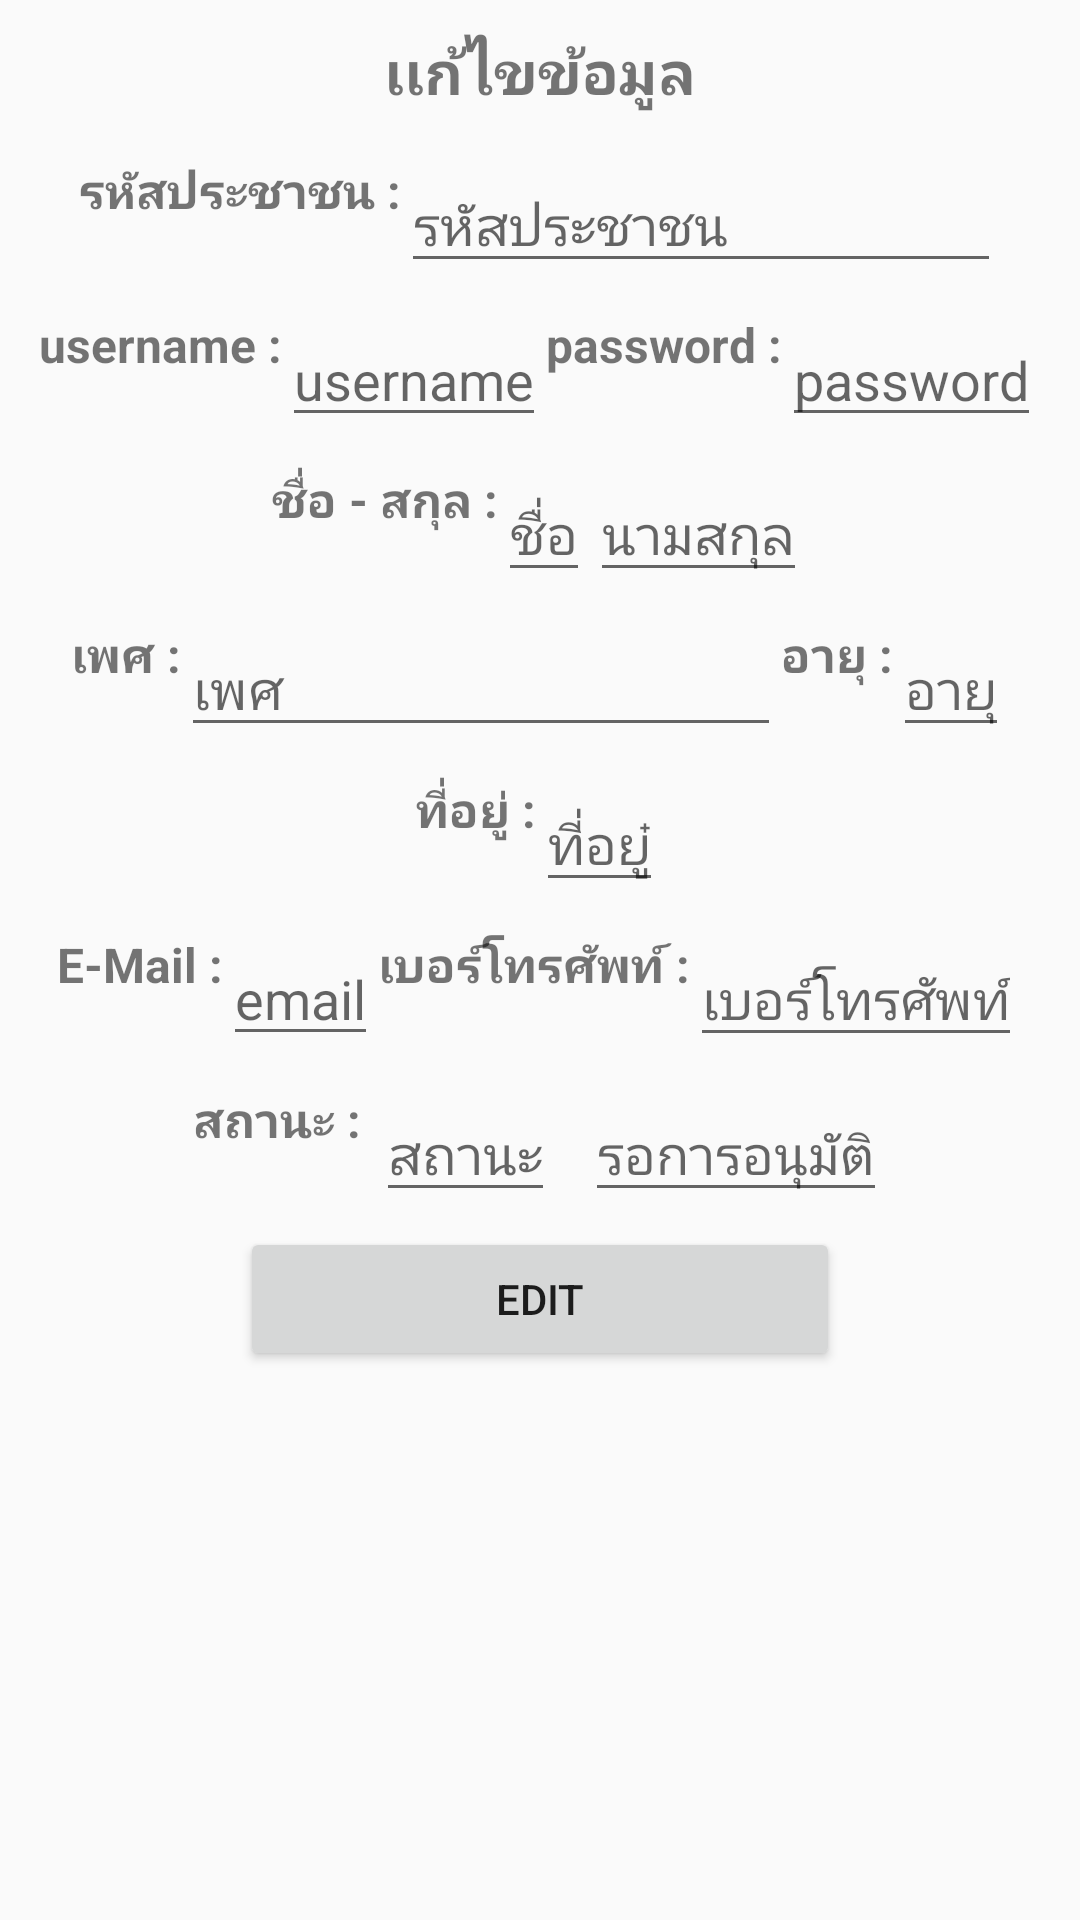

Reconstruct the res/layout file that produces this screen, plus the resources it refers to.
<!-- AndroidManifest.xml: application theme AppTheme -->
<!-- res/layout/activity_main_edit.xml -->
<?xml version="1.0" encoding="utf-8"?>
<FrameLayout xmlns:android="http://schemas.android.com/apk/res/android"
    xmlns:app="http://schemas.android.com/apk/res-auto"
    xmlns:tools="http://schemas.android.com/tools"
    android:layout_width="match_parent"
    android:layout_height="match_parent"
    tools:context=".view.main.MainEditActivity">

    <ScrollView
        android:layout_width="match_parent"
        android:layout_height="match_parent">

        <LinearLayout
            android:layout_width="match_parent"
            android:layout_height="wrap_content"
            android:gravity="center"
            android:orientation="vertical"
            tools:context=".view.forgot.ForgotPassword">

            <TextView
                android:layout_width="match_parent"
                android:layout_height="wrap_content"
                android:gravity="center"
                android:layout_marginTop="10dp"
                android:textStyle="bold"
                android:text="เเก้ไขข้อมูล"
                android:textSize="20dp">

            </TextView>

            <LinearLayout
                android:gravity="center"
                android:layout_width="match_parent"
                android:layout_height="match_parent"
                android:orientation="horizontal">

                <TextView
                    android:textStyle="bold"
                    android:textSize="16dp"
                    android:layout_width="wrap_content"
                    android:layout_height="wrap_content"
                    android:text="รหัสประชาชน :" />

                <EditText
                    android:id="@+id/et_code"
                    android:layout_width="200dp"
                    android:layout_height="wrap_content"
                    android:layout_marginTop="10dp"
                    android:hint="รหัสประชาชน">

                </EditText>
            </LinearLayout>

            <LinearLayout
                android:gravity="center"
                android:layout_width="match_parent"
                android:layout_height="match_parent"
                android:orientation="horizontal">

                <TextView
                    android:textStyle="bold"
                    android:textSize="16dp"
                    android:layout_width="wrap_content"
                    android:layout_height="wrap_content"
                    android:text="username :" />

                <EditText
                    android:id="@+id/et_username"
                    android:layout_width="wrap_content"
                    android:layout_height="wrap_content"
                    android:layout_marginTop="10dp"
                    android:hint="username">

                </EditText>

                <TextView
                    android:textStyle="bold"
                    android:textSize="16dp"
                    android:layout_width="wrap_content"
                    android:layout_height="wrap_content"
                    android:text="password :" />

                <EditText
                    android:id="@+id/et_password"
                    android:layout_width="wrap_content"
                    android:layout_height="wrap_content"
                    android:layout_marginTop="10dp"
                    android:hint="password">

                </EditText>
            </LinearLayout>


            <LinearLayout
                android:gravity="center"
                android:layout_width="match_parent"
                android:layout_height="match_parent"
                android:orientation="horizontal">

                <TextView
                    android:textStyle="bold"
                    android:textSize="16dp"
                    android:layout_width="wrap_content"
                    android:layout_height="wrap_content"
                    android:text="ชื่อ - สกุล :"  />

                <EditText
                    android:id="@+id/et_fname"
                    android:layout_width="wrap_content"
                    android:layout_height="wrap_content"
                    android:layout_marginTop="10dp"
                    android:hint="ชื่อ">

                </EditText>

                <EditText
                    android:id="@+id/et_lname"
                    android:layout_width="wrap_content"
                    android:layout_height="wrap_content"
                    android:layout_marginTop="10dp"
                    android:hint="นามสกุล">

                </EditText>
            </LinearLayout>


            <LinearLayout
                android:gravity="center"
                android:layout_width="match_parent"
                android:layout_height="match_parent"
                android:orientation="horizontal">

                <TextView
                    android:textStyle="bold"
                    android:textSize="16dp"
                    android:layout_width="wrap_content"
                    android:layout_height="wrap_content"
                    android:text="เพศ :" />

                <EditText
                    android:id="@+id/et_sex"
                    android:layout_width="200dp"
                    android:layout_height="wrap_content"
                    android:layout_marginTop="10dp"
                    android:hint="เพศ">

                </EditText>

                <TextView
                    android:textStyle="bold"
                    android:textSize="16dp"
                    android:layout_width="wrap_content"
                    android:layout_height="wrap_content"
                    android:text="อายุ :" />

                <EditText
                    android:id="@+id/et_age"
                    android:layout_width="wrap_content"
                    android:layout_height="wrap_content"
                    android:layout_marginTop="10dp"
                    android:hint="อายุ">

                </EditText>
            </LinearLayout>

            <LinearLayout
                android:gravity="center"
                android:layout_width="match_parent"
                android:layout_height="match_parent"
                android:orientation="horizontal">

                <TextView
                    android:textStyle="bold"
                    android:textSize="16dp"
                    android:layout_width="wrap_content"
                    android:layout_height="wrap_content"

                    android:text="ที่อยู่ :" />

                <EditText
                    android:id="@+id/et_address"
                    android:layout_width="wrap_content"
                    android:layout_height="wrap_content"
                    android:layout_marginTop="10dp"
                    android:hint="ที่อยู๋">

                </EditText>
            </LinearLayout>

            <LinearLayout
                android:gravity="center"
                android:layout_width="match_parent"
                android:layout_height="match_parent"
                android:orientation="horizontal">

                <TextView
                    android:textStyle="bold"
                    android:textSize="16dp"
                    android:layout_width="wrap_content"
                    android:layout_height="wrap_content"
                    android:text="E-Mail :" />

                <EditText
                    android:id="@+id/et_email"
                    android:layout_width="wrap_content"
                    android:layout_height="wrap_content"
                    android:layout_marginTop="10dp"
                    android:hint="email">
                </EditText>

                <TextView
                    android:textStyle="bold"
                    android:textSize="16dp"
                    android:layout_width="wrap_content"
                    android:layout_height="wrap_content"
                    android:text="เบอร์โทรศัพท์ :" />

                <EditText
                    android:id="@+id/et_phon"
                    android:layout_width="wrap_content"
                    android:layout_height="wrap_content"
                    android:layout_marginTop="10dp"
                    android:hint="เบอร์โทรศัพท์">

                </EditText>
            </LinearLayout>


            <LinearLayout
                android:gravity="center"
                android:layout_width="match_parent"
                android:layout_height="match_parent"
                android:orientation="horizontal">

                <TextView
                    android:textStyle="bold"
                    android:textSize="16dp"
                    android:layout_width="wrap_content"
                    android:layout_height="wrap_content"
                    android:text="สถานะ :" />

                <EditText
                    android:id="@+id/et_status"
                    android:layout_width="wrap_content"
                    android:layout_height="wrap_content"
                    android:layout_marginTop="10dp"
                    android:layout_marginLeft="5dp"
                    android:hint="สถานะ">

                </EditText>

                <EditText
                    android:id="@+id/et_add"
                    android:layout_width="wrap_content"
                    android:layout_height="wrap_content"
                    android:layout_marginTop="10dp"
                    android:layout_marginLeft="10dp"
                    android:hint="รอการอนุมัติ">

                </EditText>
            </LinearLayout>

            <Button
                android:id="@+id/btn_edit"
                android:layout_width="200dp"
                android:layout_height="wrap_content"
                android:layout_marginTop="10dp"
                android:text="edit">

            </Button>
        </LinearLayout>
    </ScrollView>

</FrameLayout>
<!-- resources referenced by this layout -->
<resources>
  <style name="AppTheme" parent="Theme.AppCompat.Light.DarkActionBar">
          
          <item name="colorPrimary">@color/colorPrimary</item>
          <item name="colorPrimaryDark">@color/colorPrimaryDark</item>
          <item name="colorAccent">@color/colorAccent</item>
      </style>
  <color name="colorPrimary">#FF4081</color>
  <color name="colorPrimaryDark">#FF80AB</color>
  <color name="colorAccent">#FF03C0</color>
</resources>
